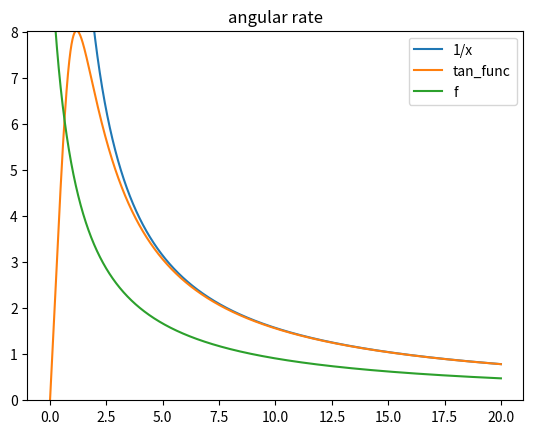
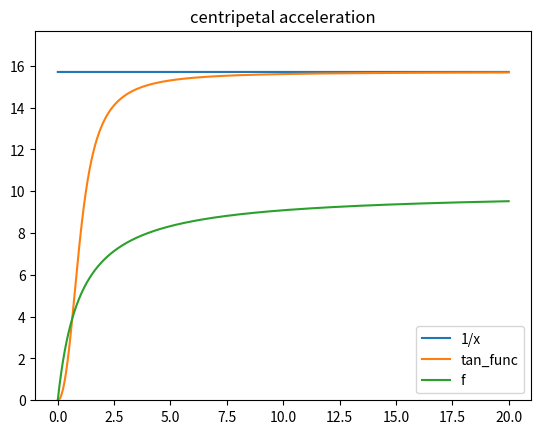

These figures' Python source, in order:
import numpy as np
import matplotlib.pyplot as plt

x = np.linspace(0,20,10000)
c = 10
# y = np.arctan((c+10)*(x))/(0.01+(x)) *(2/np.pi) * c
y = np.arctan((x**2))/(0.001 + x) *c

f = 1/(x+1) * c

z = 1/x * c * (np.pi/2)

#

plt.figure()
plt.plot(x,z,label="1/x")
plt.plot(x,y,label="tan_func")
plt.plot(x,f,label="f")
plt.ylim((0,np.max(y)))
plt.title("angular rate")
plt.legend()
plt.show()

plt.figure()
plt.plot(x,z*x,label="1/x")
plt.plot(x,y*x,label="tan_func")
plt.plot(x,f*x,label="f")
plt.ylim((0,np.max(y*x)+2))
plt.title("centripetal acceleration")
plt.legend()
plt.show()

# plt.figure()
# plt.plot(x,f,label="f")
# plt.title("centripetal acceleration")
# plt.show()
